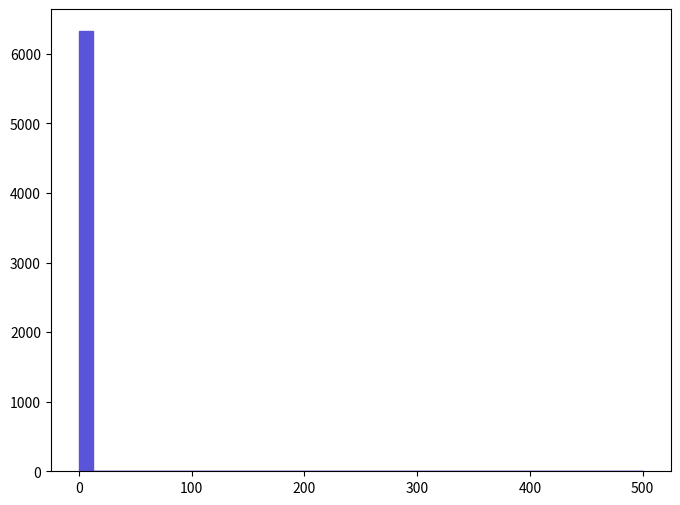

Source code (Python): (Note: this script raises an exception after producing the figure.)
def selection_0():

    # Library import
    import numpy
    import matplotlib
    import matplotlib.pyplot   as plt
    import matplotlib.gridspec as gridspec

    # Library version
    matplotlib_version = matplotlib.__version__
    numpy_version      = numpy.__version__

    # Histo binning
    xBinning = numpy.linspace(0.0,500.0,41,endpoint=True)

    # Creating data sequence: middle of each bin
    xData = numpy.array([6.25,18.75,31.25,43.75,56.25,68.75,81.25,93.75,106.25,118.75,131.25,143.75,156.25,168.75,181.25,193.75,206.25,218.75,231.25,243.75,256.25,268.75,281.25,293.75,306.25,318.75,331.25,343.75,356.25,368.75,381.25,393.75,406.25,418.75,431.25,443.75,456.25,468.75,481.25,493.75])

    # Creating weights for histo: y1_THT_0
    y1_THT_0_weights = numpy.array([6323.598,0.0,0.0,0.0,0.0,0.0,0.0,0.0,0.0,0.0,0.0,0.0,0.0,0.0,0.0,0.0,0.0,0.0,0.0,0.0,0.0,0.0,0.0,0.0,0.0,0.0,0.0,0.0,0.0,0.0,0.0,0.0,0.0,0.0,0.0,0.0,0.0,0.0,0.0,0.0])

    # Creating a new Canvas
    fig   = plt.figure(figsize=(8,6),dpi=80)
    frame = gridspec.GridSpec(1,1)
    pad   = fig.add_subplot(frame[0])

    # Creating a new Stack
    pad.hist(x=xData, bins=xBinning, weights=y1_THT_0_weights,\
             label="$unweighted\_events$", histtype="stepfilled", rwidth=1.0,\
             color="#5954d8", edgecolor="#5954d8", linewidth=1, linestyle="solid",\
             bottom=None, cumulative=False, normed=False, align="mid", orientation="vertical")


    # Axis
    plt.rc('text',usetex=False)
    plt.xlabel(r"$H_{T}$ $(GeV)$ ",\
               fontsize=16,color="black")
    plt.ylabel(r"$\mathrm{Events}$ $(\mathcal{L}_{\mathrm{int}} = 10\ \mathrm{fb}^{-1})$ ",\
               fontsize=16,color="black")

    # Boundary of y-axis
    ymax=(y1_THT_0_weights).max()*1.1
    #ymin=0 # linear scale
    ymin=min([x for x in (y1_THT_0_weights) if x])/100. # log scale
    plt.gca().set_ylim(ymin,ymax)

    # Log/Linear scale for X-axis
    plt.gca().set_xscale("linear")
    #plt.gca().set_xscale("log",nonposx="clip")

    # Log/Linear scale for Y-axis
    #plt.gca().set_yscale("linear")
    plt.gca().set_yscale("log",nonposy="clip")

    # Saving the image
    plt.savefig('../../HTML/MadAnalysis5job_0/selection_0.png')
    plt.savefig('../../PDF/MadAnalysis5job_0/selection_0.png')
    plt.savefig('../../DVI/MadAnalysis5job_0/selection_0.eps')

# Running!
if __name__ == '__main__':
    selection_0()
